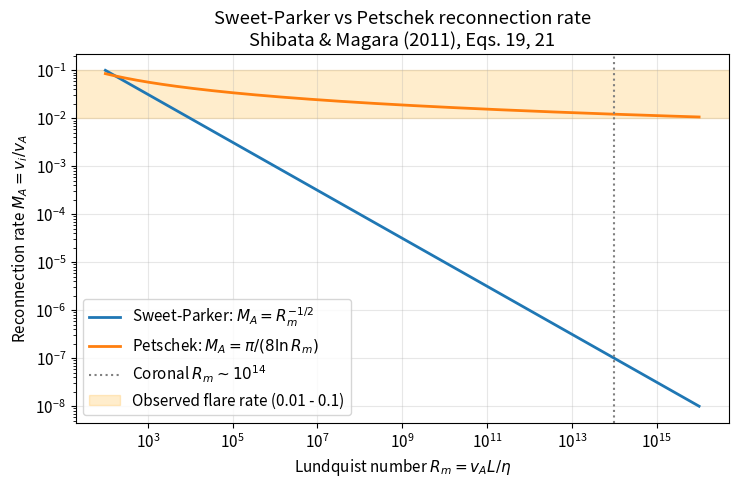
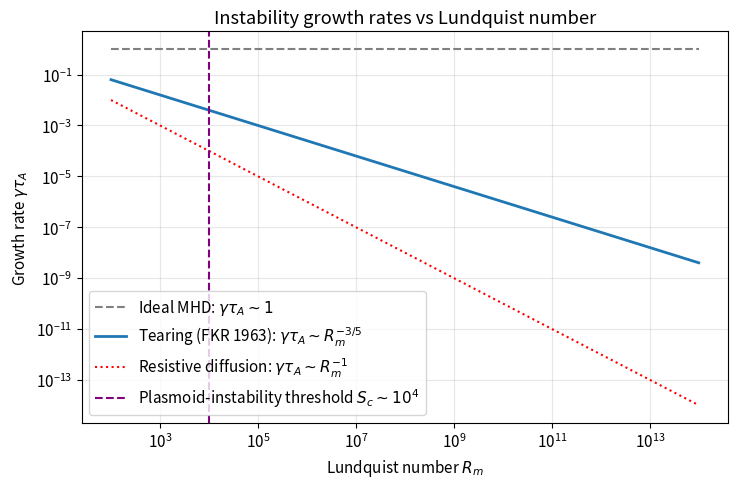
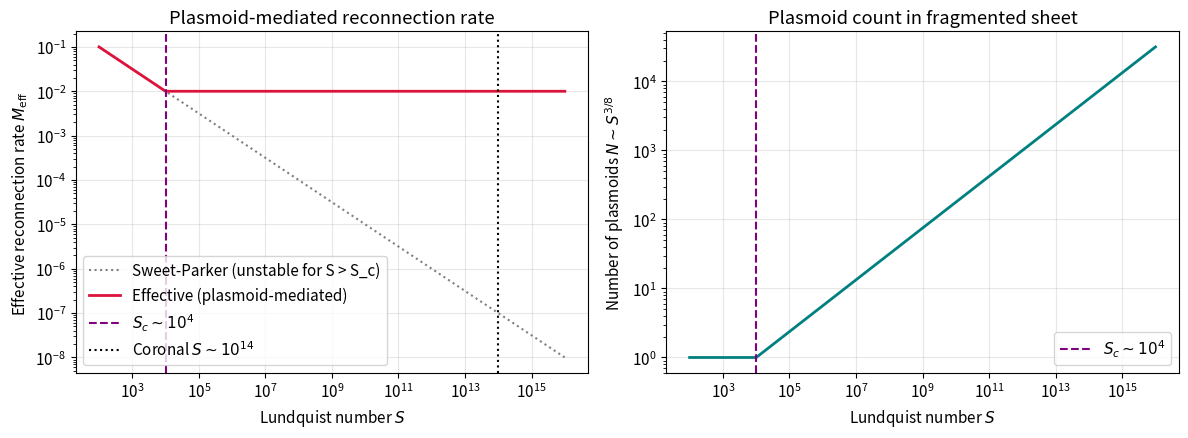
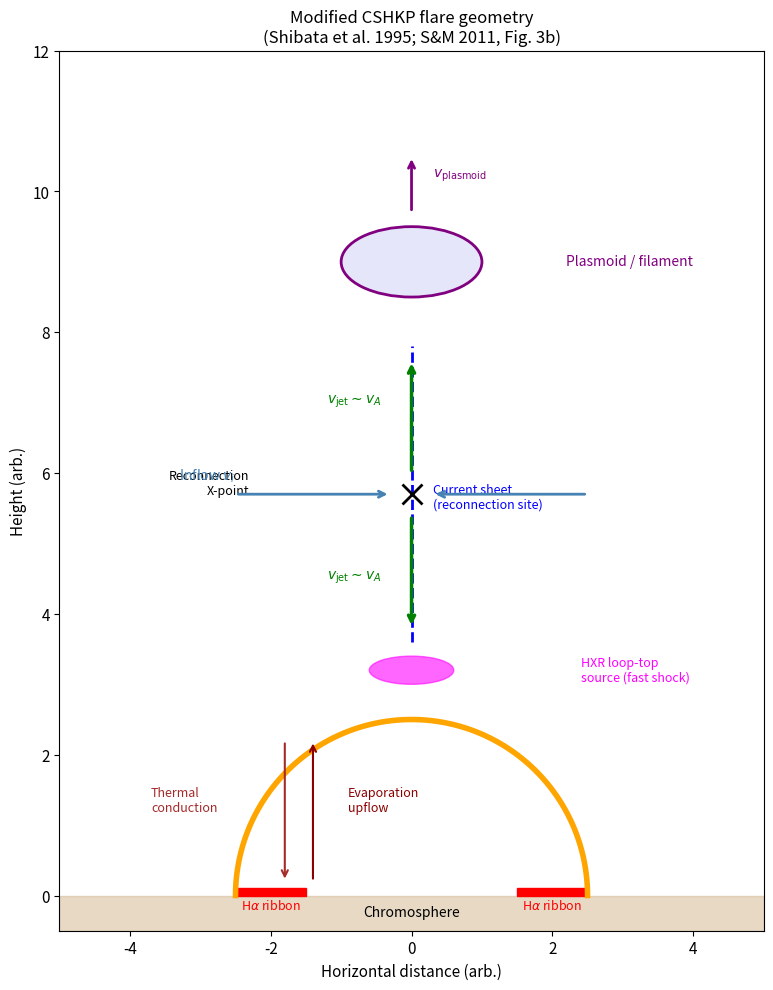
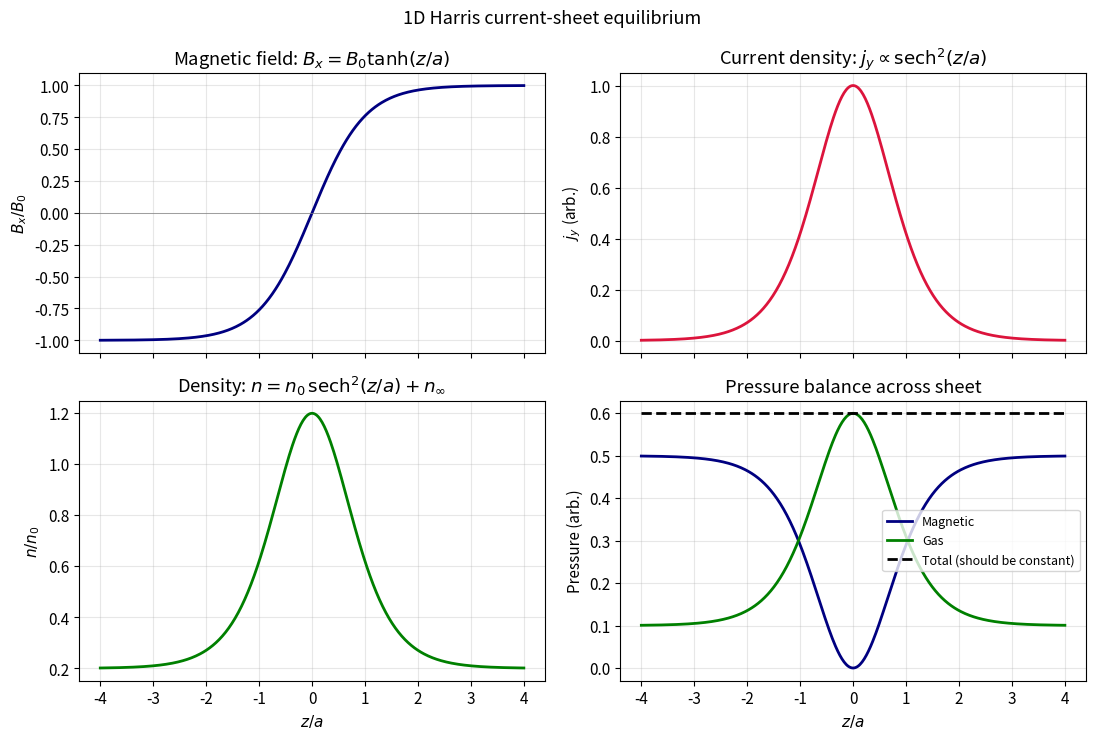
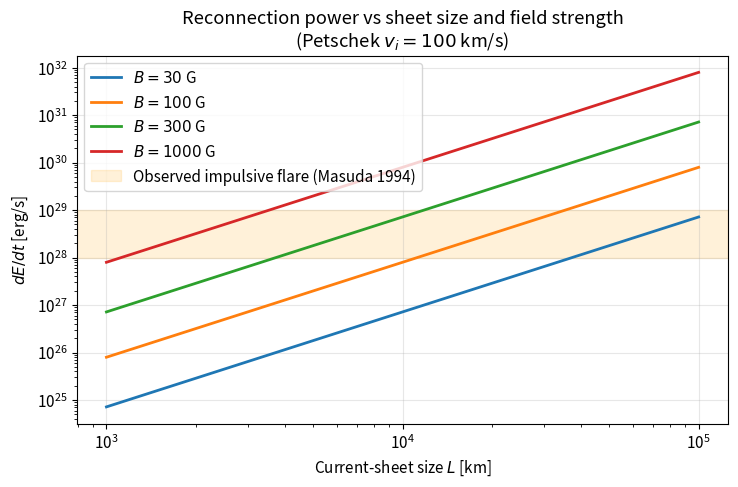

These figures' Python source, in order:
"""Imports and plotting setup.

This cell sets up numpy for numerical computation and matplotlib for
visualization. All constants and subsequent calculations follow Gaussian-CGS
units as used in the Shibata & Magara (2011) review.
"""
import numpy as np
import matplotlib.pyplot as plt
from matplotlib.patches import FancyArrowPatch, Ellipse, Rectangle

plt.rcParams.update({
    "figure.dpi": 110,
    "axes.grid": True,
    "grid.alpha": 0.3,
    "font.size": 11,
})

def sweet_parker_rate(rm):
    """Sweet-Parker dimensionless reconnection rate.

    Args:
        rm: Lundquist number (dimensionless).

    Returns:
        Inflow Alfven Mach number M_A = v_i / v_A = R_m^{-1/2}.
    """
    return rm ** (-0.5)


def petschek_rate(rm):
    """Petschek dimensionless reconnection rate.

    Args:
        rm: Lundquist number (dimensionless).

    Returns:
        Inflow Alfven Mach number M_A = pi / (8 ln R_m).
    """
    return np.pi / (8.0 * np.log(rm))


rm_grid = np.logspace(2, 16, 400)
ma_sp = sweet_parker_rate(rm_grid)
ma_pk = petschek_rate(rm_grid)

fig, ax = plt.subplots(figsize=(7.5, 5))
ax.loglog(rm_grid, ma_sp, label=r"Sweet-Parker: $M_A = R_m^{-1/2}$", lw=2)
ax.loglog(rm_grid, ma_pk, label=r"Petschek: $M_A = \pi / (8\ln R_m)$", lw=2)
ax.axvline(1e14, color="gray", ls=":", label=r"Coronal $R_m \sim 10^{14}$")
ax.axhspan(0.01, 0.1, color="orange", alpha=0.2,
           label="Observed flare rate (0.01 - 0.1)")
ax.set_xlabel("Lundquist number $R_m = v_A L / \\eta$")
ax.set_ylabel("Reconnection rate $M_A = v_i / v_A$")
ax.set_title("Sweet-Parker vs Petschek reconnection rate\nShibata & Magara (2011), Eqs. 19, 21")
ax.legend(loc="best")
plt.tight_layout()
plt.show()

print(f"At coronal R_m = 1e14:")
print(f"  Sweet-Parker M_A = {sweet_parker_rate(1e14):.2e}")
print(f"  Petschek    M_A = {petschek_rate(1e14):.2e}")
print(f"  Ratio           = {petschek_rate(1e14)/sweet_parker_rate(1e14):.2e}")

def reconnection_time(ma, length_cm, v_alfven_cm_s):
    """Physical reconnection time.

    Args:
        ma: Dimensionless Alfven-Mach reconnection rate.
        length_cm: Current-sheet length in centimeters.
        v_alfven_cm_s: Alfven velocity in cm/s.

    Returns:
        Reconnection time in seconds, t_rec = L / (M_A * v_A).
    """
    return length_cm / (ma * v_alfven_cm_s)


# Coronal parameters from Shibata & Magara Eq. 22
B_gauss = 100.0  # magnetic field strength [G]
n_cm3 = 1.0e10  # number density [cm^-3]
L_cm = 1.0e9   # sheet length [cm] = 10^4 km
eta_cgs = 0.3  # Spitzer diffusivity at T=10^7 K [cm^2/s]

m_proton = 1.673e-24  # g
rho = n_cm3 * m_proton
v_A = B_gauss / np.sqrt(4 * np.pi * rho)  # cm/s
R_m = v_A * L_cm / eta_cgs
t_A = L_cm / v_A

M_sp = sweet_parker_rate(R_m)
M_pk = petschek_rate(R_m)
t_sp = reconnection_time(M_sp, L_cm, v_A)
t_pk = reconnection_time(M_pk, L_cm, v_A)

print("Coronal parameters:")
print(f"  B = {B_gauss} G, n = {n_cm3:.1e} cm^-3, L = {L_cm:.1e} cm")
print(f"  v_A = {v_A/1e5:.0f} km/s")
print(f"  t_A = L/v_A = {t_A:.2f} s")
print(f"  R_m = {R_m:.2e}")
print()
print("Reconnection timescales:")
print(f"  Sweet-Parker: M_A = {M_sp:.2e}, t_rec = {t_sp:.2e} s ({t_sp/3.15e7:.2f} yr)")
print(f"  Petschek:     M_A = {M_pk:.2e}, t_rec = {t_pk:.2e} s ({t_pk/60:.1f} min)")

def tearing_growth_rate(rm):
    """FKR (1963) tearing-mode growth rate in units of 1/tau_A.

    Args:
        rm: Lundquist number.

    Returns:
        Dimensionless growth rate gamma * tau_A ~ R_m^{-3/5}.
    """
    return rm ** (-0.6)


rm_grid = np.logspace(2, 14, 300)
gamma_tearing = tearing_growth_rate(rm_grid)
gamma_resistive = 1.0 / rm_grid  # pure resistive
gamma_ideal = np.ones_like(rm_grid)

fig, ax = plt.subplots(figsize=(7.5, 5))
ax.loglog(rm_grid, gamma_ideal, label=r"Ideal MHD: $\gamma\tau_A \sim 1$",
          ls="--", color="gray")
ax.loglog(rm_grid, gamma_tearing,
          label=r"Tearing (FKR 1963): $\gamma\tau_A \sim R_m^{-3/5}$", lw=2)
ax.loglog(rm_grid, gamma_resistive,
          label=r"Resistive diffusion: $\gamma\tau_A \sim R_m^{-1}$",
          ls=":", color="red")
ax.axvline(1e4, color="purple", ls="--",
           label=r"Plasmoid-instability threshold $S_c \sim 10^4$")
ax.set_xlabel("Lundquist number $R_m$")
ax.set_ylabel(r"Growth rate $\gamma \tau_A$")
ax.set_title("Instability growth rates vs Lundquist number")
ax.legend(loc="lower left")
plt.tight_layout()
plt.show()

def effective_reconnection_rate(s, s_crit=1e4, m_plasmoid=1e-2):
    """Effective reconnection rate in the plasmoid-dominated regime.

    Below S_c the sheet is stable and follows Sweet-Parker scaling. Above
    S_c the sheet fragments into plasmoids and the rate saturates at a
    Petschek-like value near 10^-2 (Bhattacharjee et al. 2009).

    Args:
        s: Lundquist number.
        s_crit: Critical Lundquist number for plasmoid instability.
        m_plasmoid: Saturated reconnection rate above S_c.

    Returns:
        Effective dimensionless reconnection rate.
    """
    sp_rate = s ** (-0.5)
    return np.where(s < s_crit, sp_rate, np.full_like(s, m_plasmoid))


def number_of_plasmoids(s, s_crit=1e4):
    """Number of plasmoids in a fragmented current sheet, N ~ S^{3/8}.

    Args:
        s: Lundquist number.
        s_crit: Critical Lundquist number for plasmoid instability.

    Returns:
        Integer number of plasmoids; below S_c returns 1 (single sheet).
    """
    n = np.where(s < s_crit, 1.0, (s / s_crit) ** 0.375)
    return n


s_grid = np.logspace(2, 16, 400)
m_eff = effective_reconnection_rate(s_grid)
n_plasm = number_of_plasmoids(s_grid)

fig, axes = plt.subplots(1, 2, figsize=(12, 4.5))
axes[0].loglog(s_grid, s_grid ** (-0.5), ls=":", color="gray",
               label="Sweet-Parker (unstable for S > S_c)")
axes[0].loglog(s_grid, m_eff, lw=2, color="crimson",
               label="Effective (plasmoid-mediated)")
axes[0].axvline(1e4, ls="--", color="purple", label=r"$S_c \sim 10^4$")
axes[0].axvline(1e14, ls=":", color="black", label=r"Coronal $S \sim 10^{14}$")
axes[0].set_xlabel("Lundquist number $S$")
axes[0].set_ylabel("Effective reconnection rate $M_\\text{eff}$")
axes[0].set_title("Plasmoid-mediated reconnection rate")
axes[0].legend()

axes[1].loglog(s_grid, n_plasm, lw=2, color="teal")
axes[1].axvline(1e4, ls="--", color="purple", label=r"$S_c \sim 10^4$")
axes[1].set_xlabel("Lundquist number $S$")
axes[1].set_ylabel("Number of plasmoids $N \\sim S^{3/8}$")
axes[1].set_title("Plasmoid count in fragmented sheet")
axes[1].legend()
plt.tight_layout()
plt.show()

print(f"At coronal S = 1e14, expected plasmoid count: N ~ {number_of_plasmoids(np.array([1e14]))[0]:.0f}")

def draw_cshkp_diagram():
    """Draw the modified CSHKP flare geometry as a cartoon.

    Reproduces the schematic of Shibata et al. (1995) / Figure 3b of
    Shibata & Magara (2011): plasmoid, current sheet with bidirectional
    reconnection jets, SXR loop, fast shock, HXR loop-top source, and
    chromospheric footpoint ribbons.
    """
    fig, ax = plt.subplots(figsize=(8, 10))
    ax.set_xlim(-5, 5)
    ax.set_ylim(-0.5, 12)
    ax.set_aspect("equal")

    # Chromosphere (ground)
    ax.axhspan(-0.5, 0, color="tan", alpha=0.5)
    ax.text(0, -0.3, "Chromosphere", ha="center", fontsize=10)

    # H-alpha two ribbons
    ax.add_patch(Rectangle((-2.5, 0), 1.0, 0.1, color="red"))
    ax.add_patch(Rectangle((1.5, 0), 1.0, 0.1, color="red"))
    ax.text(-2.0, -0.2, r"H$\alpha$ ribbon", ha="center", fontsize=9, color="red")
    ax.text(2.0, -0.2, r"H$\alpha$ ribbon", ha="center", fontsize=9, color="red")

    # SXR loop (arcade)
    theta = np.linspace(0, np.pi, 100)
    loop_r = 2.5
    loop_cx, loop_cy = 0, 0
    lx = loop_cx + loop_r * np.cos(theta)
    ly = loop_cy + loop_r * np.sin(theta)
    ax.plot(lx, ly, color="orange", lw=4, label="SXR loop")

    # Fast shock / HXR loop-top source
    ax.add_patch(Ellipse((0, 3.2), 1.2, 0.4, color="magenta", alpha=0.6))
    ax.text(2.4, 3.2, "HXR loop-top\nsource (fast shock)",
            fontsize=9, color="magenta", va="center")

    # Current sheet
    ax.plot([0, 0], [3.6, 7.8], color="blue", lw=2, ls="--")
    ax.text(0.3, 5.5, "Current sheet\n(reconnection site)",
            fontsize=9, color="blue")

    # Reconnection X point
    ax.plot(0, 5.7, "x", color="black", markersize=14, markeredgewidth=2)
    ax.text(-2.3, 5.7, "Reconnection\nX-point", fontsize=9, ha="right")

    # Reconnection jets
    ax.annotate("", xy=(0, 3.8), xytext=(0, 5.4),
                arrowprops=dict(arrowstyle="->", color="green", lw=2.5))
    ax.annotate("", xy=(0, 7.6), xytext=(0, 6.0),
                arrowprops=dict(arrowstyle="->", color="green", lw=2.5))
    ax.text(-1.2, 4.5, r"$v_\mathrm{jet}\sim v_A$", color="green", fontsize=10)
    ax.text(-1.2, 7.0, r"$v_\mathrm{jet}\sim v_A$", color="green", fontsize=10)

    # Plasmoid
    ax.add_patch(Ellipse((0, 9.0), 2.0, 1.0,
                         edgecolor="purple", facecolor="lavender", lw=2))
    ax.text(2.2, 9.0, "Plasmoid / filament", fontsize=10, color="purple",
            va="center")
    ax.annotate("", xy=(0, 10.5), xytext=(0, 9.7),
                arrowprops=dict(arrowstyle="->", color="purple", lw=2))
    ax.text(0.3, 10.2, r"$v_\mathrm{plasmoid}$", color="purple", fontsize=10)

    # Inflow arrows
    for sign in (-1, 1):
        ax.annotate("", xy=(sign * 0.3, 5.7), xytext=(sign * 2.5, 5.7),
                    arrowprops=dict(arrowstyle="->", color="steelblue", lw=2))
    ax.text(-3.3, 5.9, r"Inflow $v_i$", color="steelblue", fontsize=10)

    # Conduction front / evaporation
    ax.annotate("", xy=(-1.8, 0.2), xytext=(-1.8, 2.2),
                arrowprops=dict(arrowstyle="->", color="brown", lw=1.5))
    ax.text(-3.7, 1.2, "Thermal\nconduction", color="brown", fontsize=9)
    ax.annotate("", xy=(-1.4, 2.2), xytext=(-1.4, 0.2),
                arrowprops=dict(arrowstyle="->", color="darkred", lw=1.5))
    ax.text(-0.9, 1.2, "Evaporation\nupflow", color="darkred", fontsize=9)

    ax.set_title("Modified CSHKP flare geometry\n(Shibata et al. 1995; S&M 2011, Fig. 3b)",
                 fontsize=12)
    ax.set_xlabel("Horizontal distance (arb.)")
    ax.set_ylabel("Height (arb.)")
    ax.grid(False)
    plt.tight_layout()
    plt.show()


draw_cshkp_diagram()

def harris_sheet(z, a=1.0, b0=1.0, n0=1.0, n_inf=0.2, T=1.0):
    """Harris current-sheet equilibrium in 1D.

    Args:
        z: Array of vertical positions (in units of sheet half-thickness).
        a: Sheet half-thickness (default 1.0, normalized).
        b0: Asymptotic magnetic field amplitude.
        n0: Central excess density.
        n_inf: Background (asymptotic) density.
        T: Temperature (kept constant, isothermal).

    Returns:
        Dictionary with Bx, jy, n, p_mag, p_gas, p_total fields.
    """
    bx = b0 * np.tanh(z / a)
    jy = (b0 / a) * (1.0 / np.cosh(z / a)) ** 2  # arbitrary units (c/4pi absorbed)
    n = n0 * (1.0 / np.cosh(z / a)) ** 2 + n_inf
    p_mag = bx ** 2 / 2.0  # in units where 8 pi is absorbed
    p_gas = n * T
    p_total = p_mag + p_gas
    return dict(Bx=bx, jy=jy, n=n, p_mag=p_mag, p_gas=p_gas, p_total=p_total)


z = np.linspace(-4, 4, 400)
sol = harris_sheet(z, a=1.0, b0=1.0, n0=1.0, n_inf=0.2, T=0.5)

fig, axes = plt.subplots(2, 2, figsize=(11, 7.5), sharex=True)
axes[0, 0].plot(z, sol["Bx"], lw=2, color="navy")
axes[0, 0].set_ylabel(r"$B_x / B_0$")
axes[0, 0].set_title(r"Magnetic field: $B_x = B_0 \tanh(z/a)$")
axes[0, 0].axhline(0, color="gray", lw=0.5)

axes[0, 1].plot(z, sol["jy"], lw=2, color="crimson")
axes[0, 1].set_ylabel(r"$j_y$ (arb.)")
axes[0, 1].set_title(r"Current density: $j_y \propto \mathrm{sech}^2(z/a)$")

axes[1, 0].plot(z, sol["n"], lw=2, color="green")
axes[1, 0].set_xlabel(r"$z/a$")
axes[1, 0].set_ylabel(r"$n / n_0$")
axes[1, 0].set_title(r"Density: $n = n_0\,\mathrm{sech}^2(z/a) + n_\infty$")

axes[1, 1].plot(z, sol["p_mag"], lw=2, color="navy", label="Magnetic")
axes[1, 1].plot(z, sol["p_gas"], lw=2, color="green", label="Gas")
axes[1, 1].plot(z, sol["p_total"], lw=2, color="black", ls="--",
                label="Total (should be constant)")
axes[1, 1].set_xlabel(r"$z/a$")
axes[1, 1].set_ylabel("Pressure (arb.)")
axes[1, 1].set_title("Pressure balance across sheet")
axes[1, 1].legend(fontsize=9)

fig.suptitle("1D Harris current-sheet equilibrium", fontsize=13)
plt.tight_layout()
plt.show()

# Verify pressure balance (with T tuned for exact balance needs n0 T = B0^2/2)
print(f"Pressure at z=0:     p_total = {sol['p_total'][200]:.4f}")
print(f"Pressure at z=+4a:   p_total = {sol['p_total'][-1]:.4f}")
print("(With chosen parameters, not exactly constant — adjust T to enforce balance.)")

def reconnection_power(L_cm, B_gauss, v_i_cm_s):
    """Reconnection Poynting-flux energy release rate.

    Args:
        L_cm: Diffusion region linear size [cm].
        B_gauss: Inflow magnetic field [G].
        v_i_cm_s: Inflow speed [cm/s].

    Returns:
        Energy release rate in erg/s.
    """
    return L_cm ** 2 * B_gauss ** 2 * v_i_cm_s / (4.0 * np.pi)


# Reproduce Shibata & Magara Eq. 23 example
L = 2e9  # cm
B = 100.0  # G
v_i = 100e5  # 100 km/s in cm/s
dE_dt = reconnection_power(L, B, v_i)
print(f"L = {L:.1e} cm, B = {B} G, v_i = {v_i/1e5} km/s")
print(f"dE/dt = {dE_dt:.2e} erg/s")
print(f"(Compare with Shibata & Magara Eq. 23: ~ 4e28 erg/s)")

# Parametric scan: vary L and B at fixed Petschek v_i = 100 km/s
L_grid = np.logspace(8, 10, 50)  # cm
B_grid = np.array([30, 100, 300, 1000])

fig, ax = plt.subplots(figsize=(7.5, 5))
for b in B_grid:
    power = reconnection_power(L_grid, b, v_i)
    ax.loglog(L_grid / 1e5, power, lw=2, label=f"$B = {b}$ G")
ax.axhspan(1e28, 1e29, color="orange", alpha=0.15,
           label="Observed impulsive flare (Masuda 1994)")
ax.set_xlabel("Current-sheet size $L$ [km]")
ax.set_ylabel("$dE/dt$ [erg/s]")
ax.set_title("Reconnection power vs sheet size and field strength\n(Petschek $v_i = 100$ km/s)")
ax.legend()
plt.tight_layout()
plt.show()
